Run: headless pygame with SDL's dummy video driver; simulated clock (each Clock.tick advances the game by its frame time, no real sleeping); random seed 0; keys injected as events and as key.get_pressed() state; mouse plan: one left click at the window centre at the start of phase 2, then a move to the lower-right quarter at the start of phase 3.
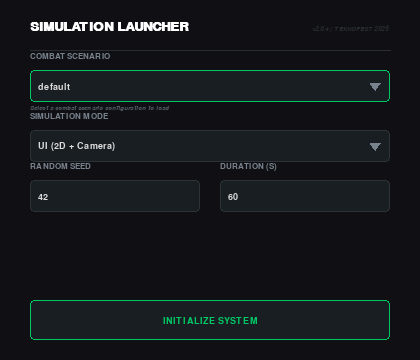
Frame 1 of 2 · flips 1–60 · no input
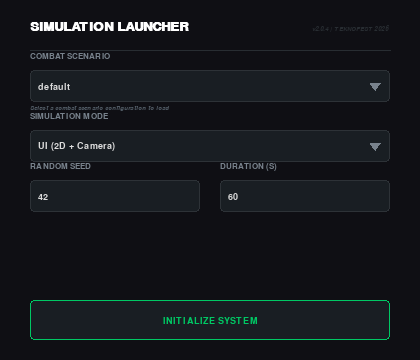
Frame 2 of 2 · flips 61–180 · clicked the window centre · tapped SPACE, RETURN · held RIGHT (→), D (game ended)

The pygame program that drew these frames:

import pygame
import sys
import os
from pathlib import Path
from typing import List, Any, Callable, Tuple

# Design Constants
WINDOW_SIZE = (420, 360) # Slightly taller for breathing room
COLOR_BG = (15, 15, 20)        # Very dark blue-grey
COLOR_BORDER = (40, 45, 50)    
COLOR_HEADER = (255, 255, 255)
COLOR_LABEL = (120, 130, 140)  # Muted
COLOR_INPUT_BG = (25, 30, 35)
COLOR_INPUT_BORDER = (45, 50, 55)
COLOR_ACCENT = (0, 200, 100)   # Vivid Green
COLOR_TEXT = (220, 220, 220)
COLOR_HINT = (80, 90, 100)

FONT_SIZE_HEADER = 20
FONT_SIZE_LABEL = 12
FONT_SIZE_BODY = 14

class Widget:
    def __init__(self, x, y, w, h):
        self.rect = pygame.Rect(x, y, w, h)
        self.focused = False
        self.active = False

    def handle_event(self, event):
        pass

    def draw(self, screen, fonts):
        pass

class TextInput(Widget):
    def __init__(self, x, y, w, h, label, initial_text=""):
        super().__init__(x, y, w, h)
        self.label = label
        self.text = str(initial_text)
        
    def handle_event(self, event):
        if event.type == pygame.MOUSEBUTTONDOWN:
            self.active = self.rect.collidepoint(event.pos)
            self.focused = self.active
        
        if self.active and event.type == pygame.KEYDOWN:
            if event.key == pygame.K_BACKSPACE:
                self.text = self.text[:-1]
            elif event.key == pygame.K_TAB or event.key == pygame.K_RETURN:
                pass 
            else:
                self.text += event.unicode
                
    def draw(self, screen, fonts):
        # Label (Small, uppercase)
        lbl = fonts['label'].render(self.label.upper(), True, COLOR_LABEL)
        screen.blit(lbl, (self.rect.x, self.rect.y - 18))
        
        # Input Box
        color_border = COLOR_ACCENT if self.focused else COLOR_INPUT_BORDER
        pygame.draw.rect(screen, COLOR_INPUT_BG, self.rect, border_radius=4)
        pygame.draw.rect(screen, color_border, self.rect, 1, border_radius=4)
        
        # Text
        txt = fonts['body'].render(self.text, True, COLOR_TEXT)
        
        # Cursor
        if self.active and (pygame.time.get_ticks() // 500) % 2 == 0:
            cx = self.rect.x + 8 + txt.get_width()
            pygame.draw.line(screen, COLOR_ACCENT, (cx, self.rect.y + 6), (cx, self.rect.bottom - 6), 2)
            
        screen.set_clip(self.rect.inflate(-4, -4))
        screen.blit(txt, (self.rect.x + 8, self.rect.centery - txt.get_height()//2))
        screen.set_clip(None)

class Dropdown(Widget):
    def __init__(self, x, y, w, h, label, options, labels=None):
        super().__init__(x, y, w, h)
        self.label = label
        self.options = options # Real values
        self.labels = labels if labels else options # Display values
        self.index = 0
        
    def get_value(self):
        if 0 <= self.index < len(self.options):
            return self.options[self.index]
        return ""
        
    def get_rect(self):
        return self.rect

    def handle_event(self, event):
        if event.type == pygame.MOUSEBUTTONDOWN:
            if self.rect.collidepoint(event.pos):
                self.index = (self.index + 1) % len(self.options)
                self.focused = True
                self.active = True
            else:
                self.focused = False
                self.active = False
                
    def draw(self, screen, fonts):
        # Label
        lbl = fonts['label'].render(self.label.upper(), True, COLOR_LABEL)
        screen.blit(lbl, (self.rect.x, self.rect.y - 18))
        
        # Box
        color_border = COLOR_ACCENT if self.focused else COLOR_INPUT_BORDER
        pygame.draw.rect(screen, COLOR_INPUT_BG, self.rect, border_radius=4)
        pygame.draw.rect(screen, color_border, self.rect, 1, border_radius=4)
        
        # Text
        display_text = self.labels[self.index]
        txt = fonts['body'].render(display_text, True, COLOR_TEXT)
        screen.blit(txt, (self.rect.x + 8, self.rect.centery - txt.get_height()//2))
        
        # Arrow
        ax, ay = self.rect.right - 15, self.rect.centery
        pygame.draw.polygon(screen, COLOR_LABEL, [
            (ax - 5, ay - 3), (ax + 5, ay - 3), (ax, ay + 4)
        ])

class Button(Widget):
    def __init__(self, x, y, w, h, text, callback):
        super().__init__(x, y, w, h)
        self.text = text
        self.callback = callback
        self.hovered = False
        
    def handle_event(self, event):
        if event.type == pygame.MOUSEMOTION:
            self.hovered = self.rect.collidepoint(event.pos)
        elif event.type == pygame.MOUSEBUTTONDOWN:
            if self.hovered:
                self.callback()
                
    def draw(self, screen, fonts):
        # Subtle gradient or solid
        if self.hovered:
            c_bg = COLOR_ACCENT
            c_txt = (0, 0, 0)
        else:
            c_bg = COLOR_INPUT_BG
            c_txt = COLOR_ACCENT
            
        pygame.draw.rect(screen, c_bg, self.rect, border_radius=4)
        if not self.hovered:
            pygame.draw.rect(screen, COLOR_ACCENT, self.rect, 1, border_radius=4)
            
        txt = fonts['body'].render(self.text, True, c_txt)
        screen.blit(txt, (self.rect.centerx - txt.get_width()//2, self.rect.centery - txt.get_height()//2))

class Launcher:
    def __init__(self):
        pygame.init()
        self.screen = pygame.display.set_mode(WINDOW_SIZE, pygame.NOFRAME)
        pygame.display.set_caption("TEKNOFEST SIM")
        
        self.clock = pygame.time.Clock()
        
        # Fonts
        self.fonts = {
            'header': pygame.font.SysFont("Verdana", FONT_SIZE_HEADER, bold=True),
            'body': pygame.font.SysFont("Verdana", FONT_SIZE_BODY),
            'label': pygame.font.SysFont("Verdana", FONT_SIZE_LABEL),
            'hint': pygame.font.SysFont("Verdana", 10, italic=True)
        }
        
        # Data
        self.scenarios = self._load_scenarios()
        
        # Layout Config
        margin = 30
        input_h = 32
        gap = 50
        
        self.widgets: List[Widget] = []
        
        cur_y = 70
        
        # 1. Scenario (Primary)
        self.dd_scenario = Dropdown(margin, cur_y, WINDOW_SIZE[0] - margin*2, input_h, 
                                  "Combat Scenario", self.scenarios)
        self.widgets.append(self.dd_scenario)
        # Hint text is drawn manually in loop
        
        cur_y += gap + 10
        
        # 2. Mode (Primary)
        modes = ["ui", "headless", "ui"] # 3D maps to UI for now
        mode_lbls = ["UI (2D + Camera)", "HEADLESS (Benchmark)", "3D VIEW (Training)"]
        self.dd_mode = Dropdown(margin, cur_y, WINDOW_SIZE[0] - margin*2, input_h,
                              "Simulation Mode", modes, mode_lbls)
        self.widgets.append(self.dd_mode)
        
        cur_y += gap
        
        # 3. Seed & Duration (Secondary - Side by Side)
        w_half = (WINDOW_SIZE[0] - margin*2 - 20) // 2
        self.ti_seed = TextInput(margin, cur_y, w_half, input_h, "Random Seed", "42")
        self.ti_duration = TextInput(margin + w_half + 20, cur_y, w_half, input_h, "Duration (s)", "60")
        
        self.widgets.append(self.ti_seed)
        self.widgets.append(self.ti_duration)
        
        # 4. Start Button
        btn_y = WINDOW_SIZE[1] - 60
        self.btn_start = Button(margin, btn_y, WINDOW_SIZE[0] - margin*2, 40, "INITIALIZE SYSTEM", self.start_simulation)
        self.widgets.append(self.btn_start)
        
        self.running = True
        self.result = None
        self.focus_idx = 0
        self.widgets[0].focused = True
        
    def _load_scenarios(self) -> List[str]:
        scenario_dir = Path(__file__).parent.parent.parent.parent / 'scenarios'
        if not scenario_dir.exists():
            return ["default"]
        files = [f.stem for f in scenario_dir.glob("*.yaml")]
        return sorted(files) if files else ["default"]

    def start_simulation(self):
        try:
            seed = int(self.ti_seed.text)
        except ValueError:
            seed = 42
        try:
            duration = float(self.ti_duration.text)
        except ValueError:
            duration = 60.0
            
        self.result = {
            'scenario': self.dd_scenario.get_value(),
            'seed': seed,
            'duration': duration,
            'mode': self.dd_mode.get_value()
        }
        self.running = False

    def loop(self):
        while self.running:
            for event in pygame.event.get():
                if event.type == pygame.QUIT:
                    self.result = None
                    self.running = False
                elif event.type == pygame.KEYDOWN:
                    if event.key == pygame.K_ESCAPE:
                        self.result = None
                        self.running = False
                    elif event.key == pygame.K_RETURN:
                        self.start_simulation()
                    elif event.key == pygame.K_TAB:
                        self.widgets[self.focus_idx].focused = False
                        self.widgets[self.focus_idx].active = False
                        self.focus_idx = (self.focus_idx + 1) % len(self.widgets)
                        self.widgets[self.focus_idx].focused = True
                        if isinstance(self.widgets[self.focus_idx], TextInput):
                            self.widgets[self.focus_idx].active = True
                
                for w in self.widgets:
                    w.handle_event(event)

            # Draw
            self.screen.fill(COLOR_BG)
            
            # Header
            header = self.fonts['header'].render("SIMULATION LAUNCHER", True, COLOR_HEADER)
            self.screen.blit(header, (30, 20))
            
            # Separator (Subtle)
            pygame.draw.line(self.screen, COLOR_BORDER, (30, 50), (WINDOW_SIZE[0]-30, 50), 1)
            
            # Hint under Scenario
            hint = self.fonts['hint'].render("Select a combat scenario configuration to load", True, COLOR_HINT)
            self.screen.blit(hint, (30, 105)) # Just below Scenario input
            
            # Widgets
            for w in self.widgets:
                w.draw(self.screen, self.fonts)
            
            # Footer text
            ver = self.fonts['hint'].render("v2.0.4 | TEKNOFEST 2026", True, COLOR_BORDER)
            self.screen.blit(ver, (WINDOW_SIZE[0] - ver.get_width() - 30, 25))

            pygame.display.flip()
            self.clock.tick(60)
            
        pygame.quit()
        return self.result

if __name__ == "__main__":
    launcher = Launcher()
    res = launcher.loop()
    print(res)
